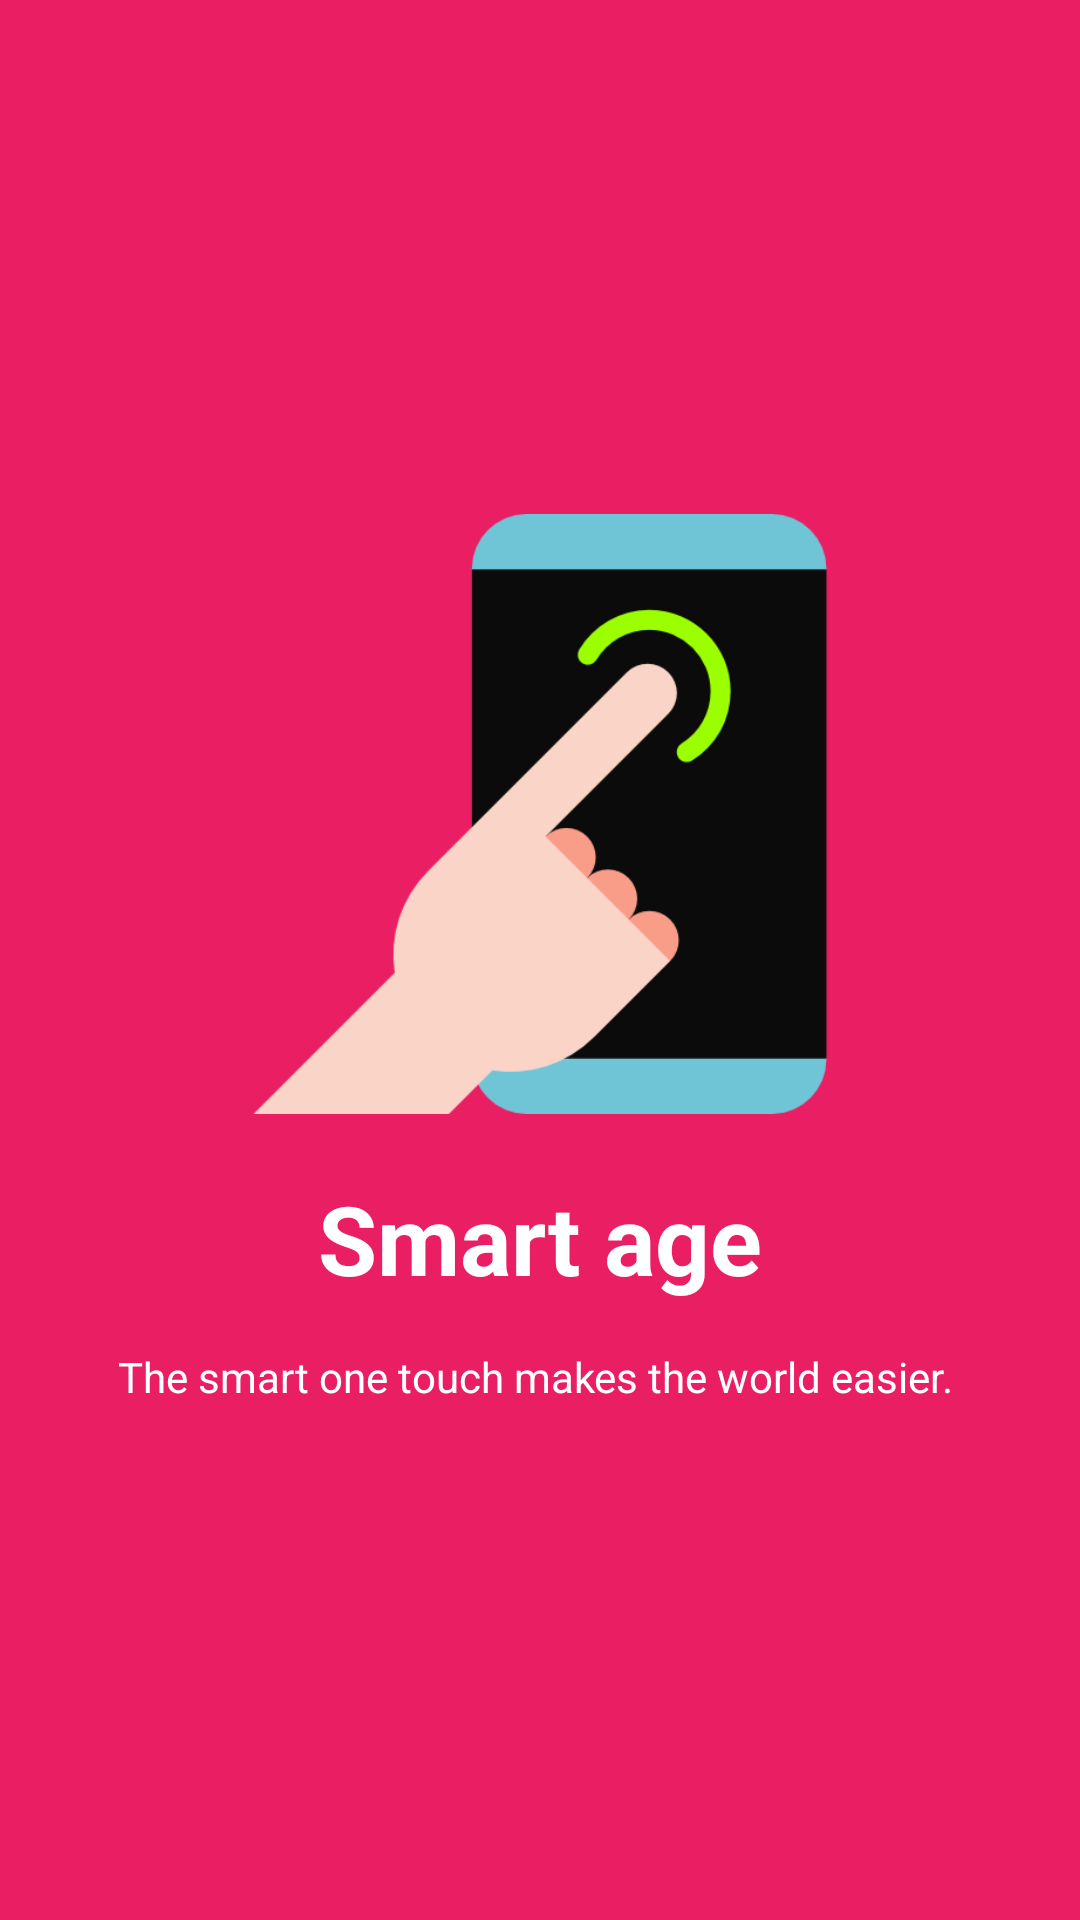

Layout XML and referenced resources for this Android screen:
<!-- AndroidManifest.xml: application theme AppTheme -->
<!-- res/layout/slider1.xml -->
<?xml version="1.0" encoding="utf-8"?>
<LinearLayout   xmlns:android="http://schemas.android.com/apk/res/android"
    xmlns:tools="http://schemas.android.com/tools"
    xmlns:app="http://schemas.android.com/apk/res-auto"
    android:orientation="vertical"
    android:layout_width="match_parent"
    android:layout_height="match_parent"
    android:gravity="center"
    android:background="#e91e63">
    <ImageView
        android:layout_width="200dp"
        android:layout_height="200dp"
        android:layout_gravity="center"
        android:src="@drawable/intro_one_touch"/>
    <TextView
        android:layout_width="match_parent"
        android:layout_height="wrap_content"
        android:text="Smart age"
        android:textAlignment="center"
        android:textSize="32sp"
        android:layout_marginTop="20dp"
        android:textColor="@android:color/white"
        android:textStyle="bold"/>
    <TextView
        android:layout_width="match_parent"
        android:layout_height="wrap_content"
        android:textColor="@android:color/white"
        android:text="The smart one touch makes the world easier. "
        android:layout_marginTop="15dp"
        android:textAlignment="center" />



</LinearLayout>
<!-- resources referenced by this layout -->
<resources>
  <!-- drawable intro_one_touch: png bitmap (drawable, 14595 bytes) -->
  <style name="AppTheme" parent="Theme.AppCompat.Light.NoActionBar">
          
          <item name="colorPrimary">@color/colorPrimary</item>
          <item name="colorPrimaryDark">@color/colorPrimaryDark</item>
          <item name="colorAccent">@color/colorAccent</item>
          <item name="windowNoTitle">true</item>
          <item name="windowActionBar">false</item>
      </style>
  <color name="colorPrimary">#00bfa5</color>
  <color name="colorPrimaryDark">#004d40</color>
  <color name="colorAccent">#00bfa5</color>
</resources>
